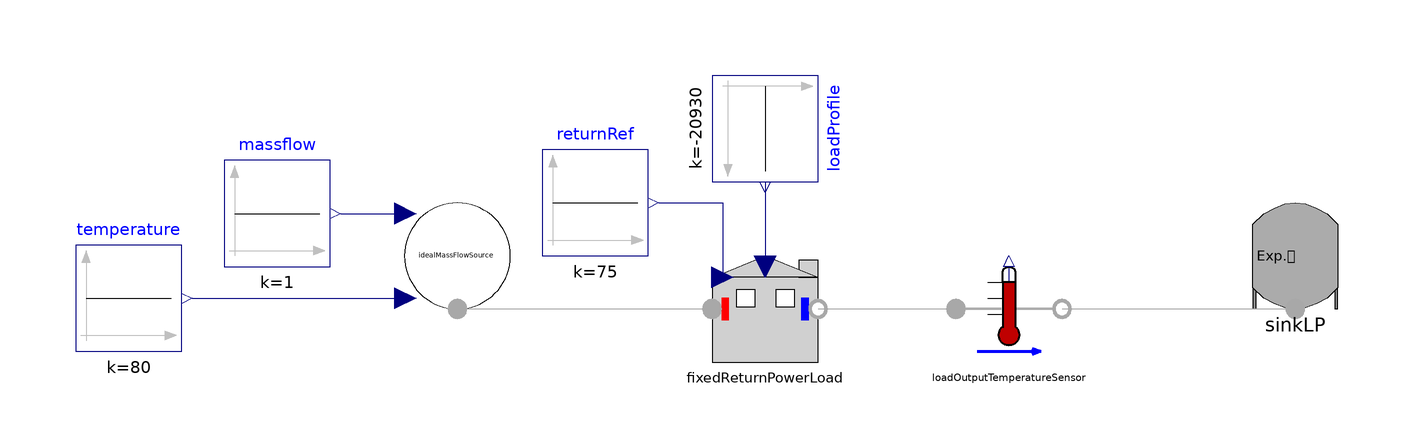

This picture is the connection diagram that the Modelica source below describes through its graphical annotations.

model FixedReturnPowerLoadTest
  extends Modelica.Icons.Example;
  Sources.IdealMassFlowSource idealMassFlowSource annotation(
    Placement(visible = true, transformation(origin = {-68, 10}, extent = {{-10, -10}, {10, 10}}, rotation = 0)));
  Modelica.Blocks.Sources.Constant massflow(k = 1) annotation(
    Placement(visible = true, transformation(origin = {-102, 18}, extent = {{-10, -10}, {10, 10}}, rotation = 0)));
  Modelica.Blocks.Sources.Constant temperature(k = 80) annotation(
    Placement(visible = true, transformation(origin = {-130, 2}, extent = {{-10, -10}, {10, 10}}, rotation = 0)));
  Components.ExpansionTank sinkLP(p = 250000) annotation(
    Placement(visible = true, transformation(origin = {90, 10}, extent = {{-10, -10}, {10, 10}}, rotation = 0)));
  Modelica.Blocks.Sources.Constant returnRef(k = 75) annotation(
    Placement(visible = true, transformation(origin = {-42, 20}, extent = {{-10, -10}, {10, 10}}, rotation = 0)));
  Modelica.Blocks.Sources.Constant loadProfile(k = -4186 * 5) annotation(
    Placement(visible = true, transformation(origin = {-10, 34}, extent = {{-10, -10}, {10, 10}}, rotation = -90)));
  Sensors.IdealTemperatureSensor loadOutputTemperatureSensor annotation(
    Placement(visible = true, transformation(origin = {36, 0}, extent = {{-10, -10}, {10, 10}}, rotation = 0)));
  Components.Loads.FixedReturnPowerLoad fixedReturnPowerLoad(Kv = 12, dp_nominale(displayUnit = "Pa") = 4e5)  annotation(
    Placement(visible = true, transformation(origin = {-10, 0}, extent = {{-10, -10}, {10, 10}}, rotation = 0)));
equation
  connect(massflow.y, idealMassFlowSource.M) annotation(
    Line(points = {{-90, 18}, {-78, 18}}, color = {0, 0, 127}));
  connect(temperature.y, idealMassFlowSource.T) annotation(
    Line(points = {{-118, 2}, {-78, 2}}, color = {0, 0, 127}));
  connect(loadOutputTemperatureSensor.outlet, sinkLP.inlet) annotation(
    Line(points = {{46, 0}, {90, 0}}, color = {168, 168, 168}));
  connect(idealMassFlowSource.inlet, fixedReturnPowerLoad.inlet) annotation(
    Line(points = {{-68, 0}, {-20, 0}}, color = {168, 168, 168}));
  connect(fixedReturnPowerLoad.outlet, loadOutputTemperatureSensor.inlet) annotation(
    Line(points = {{0, 0}, {26, 0}}, color = {168, 168, 168}));
  connect(loadProfile.y, fixedReturnPowerLoad.loadConsumptionRef) annotation(
    Line(points = {{-10, 24}, {-10, 8}}, color = {0, 0, 127}));
  connect(returnRef.y, fixedReturnPowerLoad.valveRef) annotation(
    Line(points = {{-30, 20}, {-18, 20}, {-18, 6}}, color = {0, 0, 127}));  protected
  annotation(
    Diagram(coordinateSystem(extent = {{-140, 40}, {100, -20}})));
end FixedReturnPowerLoadTest;